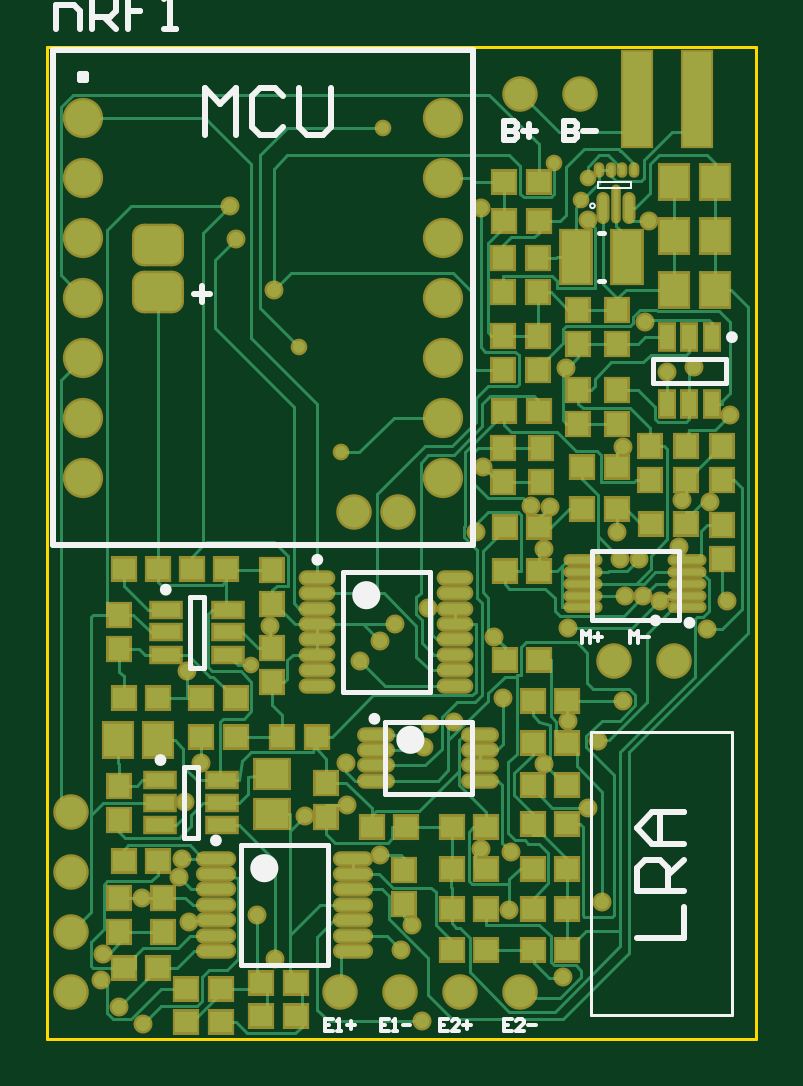
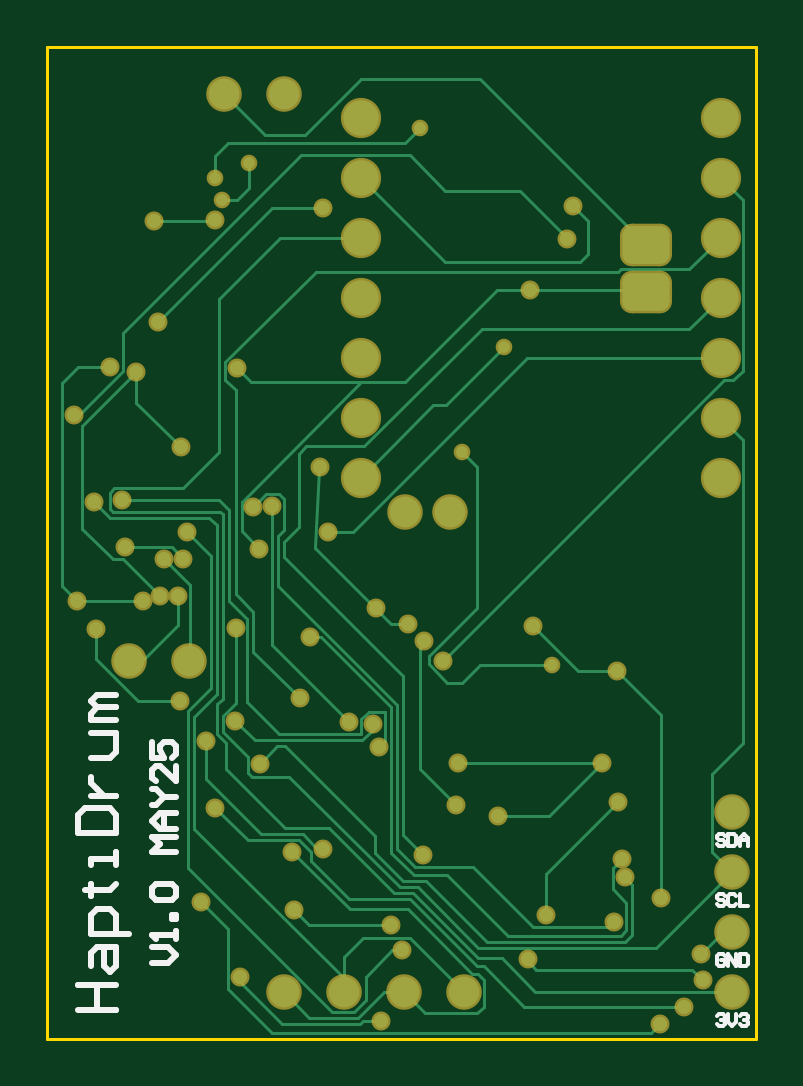
Circuit board: 10 layer files. Board 30.0 x 42.0 mm.
- bottom_copper: PCB2.GBL (11630 bytes)
- bottom_silk: PCB2.GBO (3639 bytes)
- paste: PCB2.GBP (266 bytes)
- bottom_mask: PCB2.GBS (3108 bytes)
- outline: PCB2.GKO (374 bytes)
- outline: PCB2.GM1 (271 bytes)
- top_copper: PCB2.GTL (30686 bytes)
- top_silk: PCB2.GTO (4803 bytes)
- paste: PCB2.GTP (4492 bytes)
- top_mask: PCB2.GTS (7329 bytes)

=== bottom_copper: PCB2.GBL (11630 bytes, source omitted) ===
=== bottom_silk: PCB2.GBO ===
G04*
G04 #@! TF.GenerationSoftware,Altium Limited,Altium Designer,23.0.1 (38)*
G04*
G04 Layer_Color=32896*
%FSLAX25Y25*%
%MOIN*%
G70*
G04*
G04 #@! TF.SameCoordinates,C4E3482C-EC36-4988-95D7-60F58037128F*
G04*
G04*
G04 #@! TF.FilePolarity,Positive*
G04*
G01*
G75*
%ADD14C,0.01000*%
%ADD17C,0.00591*%
D14*
X100605Y-152619D02*
X97981D01*
X96669Y-151307D01*
X97981Y-149995D01*
X100605D01*
X96669Y-148683D02*
Y-147371D01*
Y-148027D01*
X100605D01*
X99949Y-148683D01*
X96669Y-145403D02*
X97325D01*
Y-144747D01*
X96669D01*
Y-145403D01*
X99949Y-142123D02*
X100605Y-141467D01*
Y-140156D01*
X99949Y-139500D01*
X97325D01*
X96669Y-140156D01*
Y-141467D01*
X97325Y-142123D01*
X99949D01*
X96669Y-134252D02*
X100605D01*
X99293Y-132940D01*
X100605Y-131628D01*
X96669D01*
Y-130316D02*
X99293D01*
X100605Y-129004D01*
X99293Y-127692D01*
X96669D01*
X98637D01*
Y-130316D01*
X100605Y-126381D02*
X99949D01*
X98637Y-125069D01*
X99949Y-123757D01*
X100605D01*
X98637Y-125069D02*
X96669D01*
Y-119821D02*
Y-122445D01*
X99293Y-119821D01*
X99949D01*
X100605Y-120477D01*
Y-121789D01*
X99949Y-122445D01*
X100605Y-115885D02*
Y-118509D01*
X98637D01*
X99293Y-117197D01*
Y-116541D01*
X98637Y-115885D01*
X97325D01*
X96669Y-116541D01*
Y-117853D01*
X97325Y-118509D01*
X112940Y-160490D02*
X106642D01*
X109791D01*
Y-156292D01*
X112940D01*
X106642D01*
X110840Y-153144D02*
Y-151044D01*
X109791Y-149995D01*
X106642D01*
Y-153144D01*
X107692Y-154193D01*
X108741Y-153144D01*
Y-149995D01*
X104543Y-147896D02*
X110840D01*
Y-144747D01*
X109791Y-143698D01*
X107692D01*
X106642Y-144747D01*
Y-147896D01*
X111890Y-140549D02*
X110840D01*
Y-141599D01*
Y-139500D01*
Y-140549D01*
X107692D01*
X106642Y-139500D01*
Y-136351D02*
Y-134252D01*
Y-135301D01*
X110840D01*
Y-136351D01*
X112940Y-131103D02*
X106642D01*
Y-127955D01*
X107692Y-126905D01*
X111890D01*
X112940Y-127955D01*
Y-131103D01*
X110840Y-124806D02*
X106642D01*
X108741D01*
X109791Y-123757D01*
X110840Y-122707D01*
Y-121658D01*
Y-118509D02*
X107692D01*
X106642Y-117459D01*
Y-114311D01*
X110840D01*
X106642Y-112212D02*
X110840D01*
Y-111162D01*
X109791Y-110113D01*
X106642D01*
X109791D01*
X110840Y-109063D01*
X109791Y-108014D01*
X106642D01*
D17*
X6561Y-161549D02*
X6233Y-161221D01*
X5577D01*
X5249Y-161549D01*
Y-161877D01*
X5577Y-162205D01*
X5905D01*
X5577D01*
X5249Y-162533D01*
Y-162861D01*
X5577Y-163189D01*
X6233D01*
X6561Y-162861D01*
X4593Y-161221D02*
Y-162533D01*
X3937Y-163189D01*
X3281Y-162533D01*
Y-161221D01*
X2625Y-161549D02*
X2297Y-161221D01*
X1641D01*
X1313Y-161549D01*
Y-161877D01*
X1641Y-162205D01*
X1969D01*
X1641D01*
X1313Y-162533D01*
Y-162861D01*
X1641Y-163189D01*
X2297D01*
X2625Y-162861D01*
X5249Y-151549D02*
X5577Y-151221D01*
X6233D01*
X6561Y-151549D01*
Y-152861D01*
X6233Y-153189D01*
X5577D01*
X5249Y-152861D01*
Y-152205D01*
X5905D01*
X4593Y-153189D02*
Y-151221D01*
X3281Y-153189D01*
Y-151221D01*
X2625D02*
Y-153189D01*
X1641D01*
X1313Y-152861D01*
Y-151549D01*
X1641Y-151221D01*
X2625D01*
X5249Y-141549D02*
X5577Y-141221D01*
X6233D01*
X6561Y-141549D01*
Y-141877D01*
X6233Y-142205D01*
X5577D01*
X5249Y-142533D01*
Y-142861D01*
X5577Y-143189D01*
X6233D01*
X6561Y-142861D01*
X3281Y-141549D02*
X3609Y-141221D01*
X4265D01*
X4593Y-141549D01*
Y-142861D01*
X4265Y-143189D01*
X3609D01*
X3281Y-142861D01*
X2625Y-141221D02*
Y-143189D01*
X1313D01*
X5249Y-131549D02*
X5577Y-131221D01*
X6233D01*
X6561Y-131549D01*
Y-131877D01*
X6233Y-132205D01*
X5577D01*
X5249Y-132533D01*
Y-132861D01*
X5577Y-133189D01*
X6233D01*
X6561Y-132861D01*
X4593Y-131221D02*
Y-133189D01*
X3609D01*
X3281Y-132861D01*
Y-131549D01*
X3609Y-131221D01*
X4593D01*
X2625Y-133189D02*
Y-131877D01*
X1969Y-131221D01*
X1313Y-131877D01*
Y-133189D01*
Y-132205D01*
X2625D01*
M02*

=== paste: PCB2.GBP ===
G04*
G04 #@! TF.GenerationSoftware,Altium Limited,Altium Designer,23.0.1 (38)*
G04*
G04 Layer_Color=128*
%FSLAX25Y25*%
%MOIN*%
G70*
G04*
G04 #@! TF.SameCoordinates,C4E3482C-EC36-4988-95D7-60F58037128F*
G04*
G04*
G04 #@! TF.FilePolarity,Positive*
G04*
G01*
G75*
M02*

=== bottom_mask: PCB2.GBS ===
G04*
G04 #@! TF.GenerationSoftware,Altium Limited,Altium Designer,23.0.1 (38)*
G04*
G04 Layer_Color=16711935*
%FSLAX25Y25*%
%MOIN*%
G70*
G04*
G04 #@! TF.SameCoordinates,C4E3482C-EC36-4988-95D7-60F58037128F*
G04*
G04*
G04 #@! TF.FilePolarity,Negative*
G04*
G01*
G75*
%ADD48C,0.05918*%
%ADD49C,0.06706*%
G04:AMPARAMS|DCode=50|XSize=86.74mil|YSize=70.99mil|CornerRadius=19.75mil|HoleSize=0mil|Usage=FLASHONLY|Rotation=0.000|XOffset=0mil|YOffset=0mil|HoleType=Round|Shape=RoundedRectangle|*
%AMROUNDEDRECTD50*
21,1,0.08674,0.03150,0,0,0.0*
21,1,0.04724,0.07099,0,0,0.0*
1,1,0.03950,0.02362,-0.01575*
1,1,0.03950,-0.02362,-0.01575*
1,1,0.03950,-0.02362,0.01575*
1,1,0.03950,0.02362,0.01575*
%
%ADD50ROUNDEDRECTD50*%
%ADD51C,0.03162*%
%ADD52C,0.02769*%
D48*
X58504Y-77559D02*
D03*
X51024D02*
D03*
X78740Y-7874D02*
D03*
X88740D02*
D03*
X104488Y-102362D02*
D03*
X94488D02*
D03*
X78740Y-157480D02*
D03*
X68740D02*
D03*
X58740D02*
D03*
X48740D02*
D03*
X3937D02*
D03*
Y-147480D02*
D03*
Y-137480D02*
D03*
Y-127480D02*
D03*
D49*
X65905Y-11811D02*
D03*
X5906Y-21811D02*
D03*
Y-11811D02*
D03*
Y-61811D02*
D03*
Y-51811D02*
D03*
Y-41811D02*
D03*
Y-31811D02*
D03*
Y-71811D02*
D03*
X65905D02*
D03*
Y-31811D02*
D03*
Y-41811D02*
D03*
Y-51811D02*
D03*
Y-61811D02*
D03*
Y-21811D02*
D03*
D50*
X18406Y-40945D02*
D03*
Y-33059D02*
D03*
D51*
X30500Y-26500D02*
D03*
X31500Y-32000D02*
D03*
X86000Y-155000D02*
D03*
X59000Y-150500D02*
D03*
X62500Y-162423D02*
D03*
X96000Y-109000D02*
D03*
X86800Y-112300D02*
D03*
X92500Y-142500D02*
D03*
X38000Y-152111D02*
D03*
X35000Y-144700D02*
D03*
X8900Y-155500D02*
D03*
X110000Y-97000D02*
D03*
X113200Y-92400D02*
D03*
X71400Y-80800D02*
D03*
X83800Y-76700D02*
D03*
X23600Y-145800D02*
D03*
X43000Y-128128D02*
D03*
X25646Y-119300D02*
D03*
X49700D02*
D03*
X86500Y-53600D02*
D03*
X82800Y-83700D02*
D03*
X77000Y-143800D02*
D03*
X60800Y-146300D02*
D03*
X113700Y-61400D02*
D03*
X99600Y-45800D02*
D03*
X72200Y-26800D02*
D03*
X72600Y-70000D02*
D03*
X57950Y-96220D02*
D03*
X96300Y-91469D02*
D03*
X23000Y-125800D02*
D03*
X16000Y-162900D02*
D03*
X82700Y-119500D02*
D03*
X21900Y-138400D02*
D03*
X12000Y-160000D02*
D03*
X90100Y-126900D02*
D03*
X110354Y-75900D02*
D03*
X86700Y-96800D02*
D03*
X95900Y-66700D02*
D03*
X103260Y-54200D02*
D03*
X72200Y-133700D02*
D03*
X91700Y-115700D02*
D03*
X22377Y-135323D02*
D03*
X74400Y-98300D02*
D03*
X77300Y-134200D02*
D03*
X55500Y-134700D02*
D03*
X9200Y-151200D02*
D03*
X94854Y-80946D02*
D03*
X99300Y-91600D02*
D03*
X98600Y-85400D02*
D03*
X95500Y-85300D02*
D03*
X105200Y-83400D02*
D03*
X100300Y-29000D02*
D03*
X90100Y-28900D02*
D03*
X67800Y-112500D02*
D03*
X80631Y-76500D02*
D03*
X62800Y-116700D02*
D03*
X105700Y-75600D02*
D03*
X63800Y-112800D02*
D03*
X76000Y-108600D02*
D03*
X102100Y-92400D02*
D03*
X107700Y-53300D02*
D03*
X55400Y-99100D02*
D03*
X50000Y-126400D02*
D03*
X52100Y-102300D02*
D03*
X63400Y-93600D02*
D03*
X37741Y-40559D02*
D03*
X15800Y-141807D02*
D03*
X23200Y-104000D02*
D03*
X37100Y-96500D02*
D03*
D52*
X42000Y-50000D02*
D03*
X90178Y-21938D02*
D03*
X89000Y-25500D02*
D03*
X56000Y-13500D02*
D03*
X84500Y-19375D02*
D03*
X49000Y-67500D02*
D03*
X34000Y-103000D02*
D03*
M02*

=== outline: PCB2.GKO ===
G04*
G04 #@! TF.GenerationSoftware,Altium Limited,Altium Designer,23.0.1 (38)*
G04*
G04 Layer_Color=16711935*
%FSLAX25Y25*%
%MOIN*%
G70*
G04*
G04 #@! TF.SameCoordinates,3B116F08-33B0-4896-A555-5329F97F8CBF*
G04*
G04*
G04 #@! TF.FilePolarity,Positive*
G04*
G01*
G75*
%ADD12C,0.00500*%
D12*
X118110Y-165354D02*
Y0D01*
X0Y-165354D02*
X118110D01*
X0D02*
Y0D01*
X118110D01*
M02*

=== outline: PCB2.GM1 ===
G04*
G04 #@! TF.GenerationSoftware,Altium Limited,Altium Designer,23.0.1 (38)*
G04*
G04 Layer_Color=16711935*
%FSLAX25Y25*%
%MOIN*%
G70*
G04*
G04 #@! TF.SameCoordinates,3B116F08-33B0-4896-A555-5329F97F8CBF*
G04*
G04*
G04 #@! TF.FilePolarity,Positive*
G04*
G01*
G75*
M02*

=== top_copper: PCB2.GTL (30686 bytes, source omitted) ===
=== top_silk: PCB2.GTO ===
G04*
G04 #@! TF.GenerationSoftware,Altium Limited,Altium Designer,23.0.1 (38)*
G04*
G04 Layer_Color=65535*
%FSLAX25Y25*%
%MOIN*%
G70*
G04*
G04 #@! TF.SameCoordinates,C4E3482C-EC36-4988-95D7-60F58037128F*
G04*
G04*
G04 #@! TF.FilePolarity,Positive*
G04*
G01*
G75*
%ADD10C,0.02362*%
%ADD11C,0.00984*%
%ADD12C,0.01181*%
%ADD13C,0.00394*%
%ADD14C,0.01000*%
%ADD15C,0.00787*%
%ADD16C,0.00500*%
%ADD17C,0.00591*%
D10*
X61681Y-115500D02*
G03*
X61681Y-115500I-1181J0D01*
G01*
X54335Y-91398D02*
G03*
X54335Y-91398I-1181J0D01*
G01*
X37335Y-136898D02*
G03*
X37335Y-136898I-1181J0D01*
G01*
D11*
X54992Y-112000D02*
G03*
X54992Y-112000I-492J0D01*
G01*
X45476Y-85492D02*
G03*
X45476Y-85492I-492J0D01*
G01*
X20221Y-90477D02*
G03*
X20221Y-90477I-492J0D01*
G01*
X19335Y-118874D02*
G03*
X19335Y-118874I-492J0D01*
G01*
X28575Y-132272D02*
G03*
X28575Y-132272I-492J0D01*
G01*
X107492Y-96000D02*
G03*
X107492Y-96000I-492J0D01*
G01*
X114579Y-48390D02*
G03*
X114579Y-48390I-492J0D01*
G01*
D12*
X101740Y-95602D02*
G03*
X101740Y-95602I-394J0D01*
G01*
D13*
X91240Y-26500D02*
G03*
X91240Y-26500I-394J0D01*
G01*
X91846Y-23500D02*
X97346D01*
X91846Y-22500D02*
X97346D01*
Y-23500D02*
Y-22500D01*
X91846Y-23500D02*
Y-22500D01*
D14*
X70913Y-83071D02*
Y-559D01*
X913Y-83071D02*
Y-559D01*
X70913D01*
X913Y-83071D02*
X70913D01*
X1400Y2900D02*
Y6899D01*
X4399D01*
X5399Y5899D01*
Y2900D01*
X7398D02*
Y8898D01*
X10397D01*
X11397Y7898D01*
Y5899D01*
X10397Y4899D01*
X7398D01*
X9397D02*
X11397Y2900D01*
X17395Y8898D02*
X13396D01*
Y5899D01*
X15395D01*
X13396D01*
Y2900D01*
X19394D02*
X21394D01*
X20394D01*
Y8898D01*
X19394Y7898D01*
X26197Y-14748D02*
Y-6877D01*
X28821Y-9500D01*
X31444Y-6877D01*
Y-14748D01*
X39316Y-8189D02*
X38004Y-6877D01*
X35380D01*
X34068Y-8189D01*
Y-13436D01*
X35380Y-14748D01*
X38004D01*
X39316Y-13436D01*
X41940Y-6877D02*
Y-13436D01*
X43252Y-14748D01*
X45875D01*
X47188Y-13436D01*
Y-6877D01*
X86116Y-12387D02*
Y-15535D01*
X87691D01*
X88215Y-15011D01*
Y-14486D01*
X87691Y-13961D01*
X86116D01*
X87691D01*
X88215Y-13436D01*
Y-12912D01*
X87691Y-12387D01*
X86116D01*
X89265Y-13961D02*
X91364D01*
X98215Y-148606D02*
X106087D01*
Y-143359D01*
Y-140735D02*
X98215D01*
Y-136799D01*
X99527Y-135487D01*
X102151D01*
X103463Y-136799D01*
Y-140735D01*
Y-138111D02*
X106087Y-135487D01*
Y-132863D02*
X100839D01*
X98215Y-130239D01*
X100839Y-127616D01*
X106087D01*
X102151D01*
Y-132863D01*
X5500Y-5500D02*
Y-4500D01*
X6500D01*
Y-5500D01*
X5500D01*
X76116Y-12387D02*
Y-15535D01*
X77691D01*
X78215Y-15011D01*
Y-14486D01*
X77691Y-13961D01*
X76116D01*
X77691D01*
X78215Y-13436D01*
Y-12912D01*
X77691Y-12387D01*
X76116D01*
X79265Y-13961D02*
X81364D01*
X80314Y-12912D02*
Y-15011D01*
X24500Y-41188D02*
X27124D01*
X25812Y-39876D02*
Y-42500D01*
D15*
X56217Y-124500D02*
X70783D01*
X56217Y-112500D02*
X70783D01*
Y-124500D02*
Y-112500D01*
X56217Y-124500D02*
Y-112500D01*
X49217Y-107539D02*
Y-87460D01*
X63783Y-107539D02*
Y-87460D01*
X49217D02*
X63783D01*
X49217Y-107539D02*
X63783D01*
X23706Y-91697D02*
X26068D01*
X23706Y-103508D02*
X26068D01*
X23706D02*
Y-91697D01*
X26068Y-103508D02*
Y-91697D01*
X22819Y-120094D02*
X25181D01*
X22819Y-131905D02*
X25181D01*
X22819D02*
Y-120094D01*
X25181Y-131905D02*
Y-120094D01*
X32217Y-153039D02*
X46783D01*
X32217Y-132961D02*
X46783D01*
Y-153039D02*
Y-132961D01*
X32217Y-153039D02*
Y-132961D01*
X90717Y-84000D02*
X105283D01*
X90717Y-95500D02*
X105283D01*
X90717D02*
Y-84000D01*
X105283Y-95500D02*
Y-84000D01*
X113103Y-55968D02*
Y-52031D01*
X100898Y-55968D02*
Y-52031D01*
X113103D01*
X100898Y-55968D02*
X113103D01*
X91953Y-38977D02*
X92740D01*
X91953Y-31024D02*
X92740D01*
D16*
X90551Y-161417D02*
X114173D01*
Y-114173D01*
X90551D02*
X114173D01*
X90551Y-161417D02*
Y-114173D01*
D17*
X77428Y-162009D02*
X76116D01*
Y-163976D01*
X77428D01*
X76116Y-162993D02*
X76772D01*
X79396Y-163976D02*
X78084D01*
X79396Y-162664D01*
Y-162337D01*
X79068Y-162009D01*
X78412D01*
X78084Y-162337D01*
X80052Y-162993D02*
X81364D01*
X56903Y-162009D02*
X55592D01*
Y-163976D01*
X56903D01*
X55592Y-162993D02*
X56248D01*
X57559Y-163976D02*
X58215D01*
X57887D01*
Y-162009D01*
X57559Y-162337D01*
X59199Y-162993D02*
X60511D01*
X97047Y-99410D02*
Y-97442D01*
X97703Y-98098D01*
X98359Y-97442D01*
Y-99410D01*
X99015Y-98426D02*
X100327D01*
X66707Y-162009D02*
X65395D01*
Y-163976D01*
X66707D01*
X65395Y-162993D02*
X66051D01*
X68675Y-163976D02*
X67363D01*
X68675Y-162664D01*
Y-162337D01*
X68347Y-162009D01*
X67691D01*
X67363Y-162337D01*
X69331Y-162993D02*
X70642D01*
X69986Y-162337D02*
Y-163648D01*
X47592Y-162009D02*
X46280D01*
Y-163976D01*
X47592D01*
X46280Y-162993D02*
X46936D01*
X48248Y-163976D02*
X48904D01*
X48576D01*
Y-162009D01*
X48248Y-162337D01*
X49888Y-162993D02*
X51200D01*
X50544Y-162337D02*
Y-163648D01*
X89173Y-99410D02*
Y-97442D01*
X89829Y-98098D01*
X90485Y-97442D01*
Y-99410D01*
X91141Y-98426D02*
X92453D01*
X91797Y-97770D02*
Y-99081D01*
M02*

=== paste: PCB2.GTP ===
G04*
G04 #@! TF.GenerationSoftware,Altium Limited,Altium Designer,23.0.1 (38)*
G04*
G04 Layer_Color=8421504*
%FSLAX25Y25*%
%MOIN*%
G70*
G04*
G04 #@! TF.SameCoordinates,C4E3482C-EC36-4988-95D7-60F58037128F*
G04*
G04*
G04 #@! TF.FilePolarity,Positive*
G04*
G01*
G75*
%ADD18R,0.03740X0.03543*%
%ADD19R,0.03543X0.03740*%
%ADD20R,0.04724X0.15748*%
%ADD21O,0.05512X0.01772*%
%ADD22O,0.05315X0.01772*%
%ADD23R,0.04803X0.02441*%
%ADD24R,0.05512X0.04724*%
%ADD25R,0.04724X0.05512*%
%ADD26O,0.05906X0.01772*%
%ADD27O,0.05709X0.01181*%
%ADD28R,0.02362X0.04134*%
%ADD29R,0.04842X0.08740*%
%ADD30O,0.01378X0.04528*%
%ADD31O,0.00787X0.05709*%
%ADD32O,0.00984X0.01772*%
D18*
X41354Y-161500D02*
D03*
X35646D02*
D03*
X28854Y-162500D02*
D03*
X23146D02*
D03*
X67387Y-137000D02*
D03*
X73095D02*
D03*
Y-150500D02*
D03*
X67387D02*
D03*
Y-143750D02*
D03*
X73095D02*
D03*
X39146Y-115000D02*
D03*
X44854D02*
D03*
X80870Y-150500D02*
D03*
X86579D02*
D03*
Y-143750D02*
D03*
X80870D02*
D03*
Y-137000D02*
D03*
X86579D02*
D03*
X80870Y-129500D02*
D03*
X86579D02*
D03*
Y-123000D02*
D03*
X80870D02*
D03*
Y-116000D02*
D03*
X86579D02*
D03*
Y-109000D02*
D03*
X80870D02*
D03*
X76189Y-80000D02*
D03*
X81898D02*
D03*
X76189Y-87387D02*
D03*
X81898D02*
D03*
X76189Y-102162D02*
D03*
X81898D02*
D03*
X59741Y-130102D02*
D03*
X54032D02*
D03*
X67387D02*
D03*
X73095D02*
D03*
X18422Y-108602D02*
D03*
X12713D02*
D03*
X25646D02*
D03*
X31354D02*
D03*
X18422Y-87102D02*
D03*
X12713D02*
D03*
X25646Y-115000D02*
D03*
X31354D02*
D03*
X24032Y-87102D02*
D03*
X29741D02*
D03*
X18422Y-153500D02*
D03*
X12713D02*
D03*
X18422Y-135662D02*
D03*
X12713D02*
D03*
X23146Y-157000D02*
D03*
X28854D02*
D03*
X41354Y-156000D02*
D03*
X35646D02*
D03*
X100646Y-79500D02*
D03*
X106354D02*
D03*
X89146Y-77000D02*
D03*
X94854D02*
D03*
X89146Y-70000D02*
D03*
X94854D02*
D03*
X76146Y-22500D02*
D03*
X81855D02*
D03*
Y-29000D02*
D03*
X76146D02*
D03*
X76146Y-60716D02*
D03*
X81855D02*
D03*
D19*
X19230Y-147516D02*
D03*
Y-141807D02*
D03*
X59500Y-142854D02*
D03*
Y-137146D02*
D03*
X37500Y-100146D02*
D03*
Y-105854D02*
D03*
Y-92854D02*
D03*
Y-87146D02*
D03*
X12000Y-100354D02*
D03*
Y-94646D02*
D03*
X46500Y-122646D02*
D03*
Y-128354D02*
D03*
X12000Y-141807D02*
D03*
Y-147516D02*
D03*
Y-128854D02*
D03*
Y-123146D02*
D03*
X112500Y-79646D02*
D03*
Y-85354D02*
D03*
X76000Y-53854D02*
D03*
Y-48146D02*
D03*
X81846Y-53854D02*
D03*
Y-48146D02*
D03*
X88500Y-62854D02*
D03*
Y-57146D02*
D03*
X88500Y-43791D02*
D03*
Y-49500D02*
D03*
X95000Y-43791D02*
D03*
Y-49500D02*
D03*
X95000Y-62854D02*
D03*
Y-57145D02*
D03*
X76000Y-40854D02*
D03*
Y-35145D02*
D03*
X81846Y-40854D02*
D03*
Y-35146D02*
D03*
X112500Y-66500D02*
D03*
Y-72209D02*
D03*
X106500Y-66500D02*
D03*
Y-72209D02*
D03*
X100500D02*
D03*
Y-66500D02*
D03*
X76000Y-72570D02*
D03*
Y-66861D02*
D03*
X82335Y-72570D02*
D03*
Y-66861D02*
D03*
D20*
X98268Y-8661D02*
D03*
X108268D02*
D03*
D21*
X72161Y-122338D02*
D03*
Y-119779D02*
D03*
Y-117220D02*
D03*
Y-114661D02*
D03*
X54839Y-122338D02*
D03*
Y-119779D02*
D03*
Y-117220D02*
D03*
Y-114661D02*
D03*
D22*
X44984Y-88543D02*
D03*
Y-91102D02*
D03*
Y-93661D02*
D03*
Y-96220D02*
D03*
Y-98779D02*
D03*
Y-101338D02*
D03*
Y-103897D02*
D03*
Y-106456D02*
D03*
X68016Y-88543D02*
D03*
Y-91102D02*
D03*
Y-93661D02*
D03*
Y-96220D02*
D03*
Y-98779D02*
D03*
Y-101338D02*
D03*
Y-103897D02*
D03*
Y-106456D02*
D03*
D23*
X19729Y-93862D02*
D03*
Y-97602D02*
D03*
Y-101343D02*
D03*
X30044D02*
D03*
Y-97602D02*
D03*
Y-93862D02*
D03*
X18843Y-122260D02*
D03*
Y-126000D02*
D03*
Y-129740D02*
D03*
X29157D02*
D03*
Y-126000D02*
D03*
Y-122260D02*
D03*
D24*
X37500Y-121153D02*
D03*
Y-127846D02*
D03*
D25*
X18387Y-115602D02*
D03*
X11694D02*
D03*
X111193Y-22500D02*
D03*
X104500D02*
D03*
Y-31500D02*
D03*
X111193D02*
D03*
X104500Y-40500D02*
D03*
X111193D02*
D03*
D26*
X50917Y-150677D02*
D03*
Y-148118D02*
D03*
Y-145559D02*
D03*
Y-143000D02*
D03*
Y-140441D02*
D03*
Y-137882D02*
D03*
Y-135323D02*
D03*
X28083Y-150677D02*
D03*
Y-148118D02*
D03*
Y-145559D02*
D03*
Y-143000D02*
D03*
Y-140441D02*
D03*
Y-137882D02*
D03*
Y-135323D02*
D03*
D27*
X89339Y-85563D02*
D03*
Y-87531D02*
D03*
Y-89500D02*
D03*
Y-91469D02*
D03*
Y-93437D02*
D03*
X106661Y-85563D02*
D03*
Y-87531D02*
D03*
Y-89500D02*
D03*
Y-91469D02*
D03*
Y-93437D02*
D03*
D28*
X110740Y-48390D02*
D03*
X107000D02*
D03*
X103260D02*
D03*
Y-59610D02*
D03*
X107000D02*
D03*
X110740D02*
D03*
D29*
X96618Y-35000D02*
D03*
X88075D02*
D03*
D30*
X92681Y-26862D02*
D03*
X97012D02*
D03*
D31*
X94846Y-26272D02*
D03*
D32*
X91894Y-20563D02*
D03*
X93862D02*
D03*
X95831D02*
D03*
X97799D02*
D03*
M02*

=== top_mask: PCB2.GTS (7329 bytes, source omitted) ===
